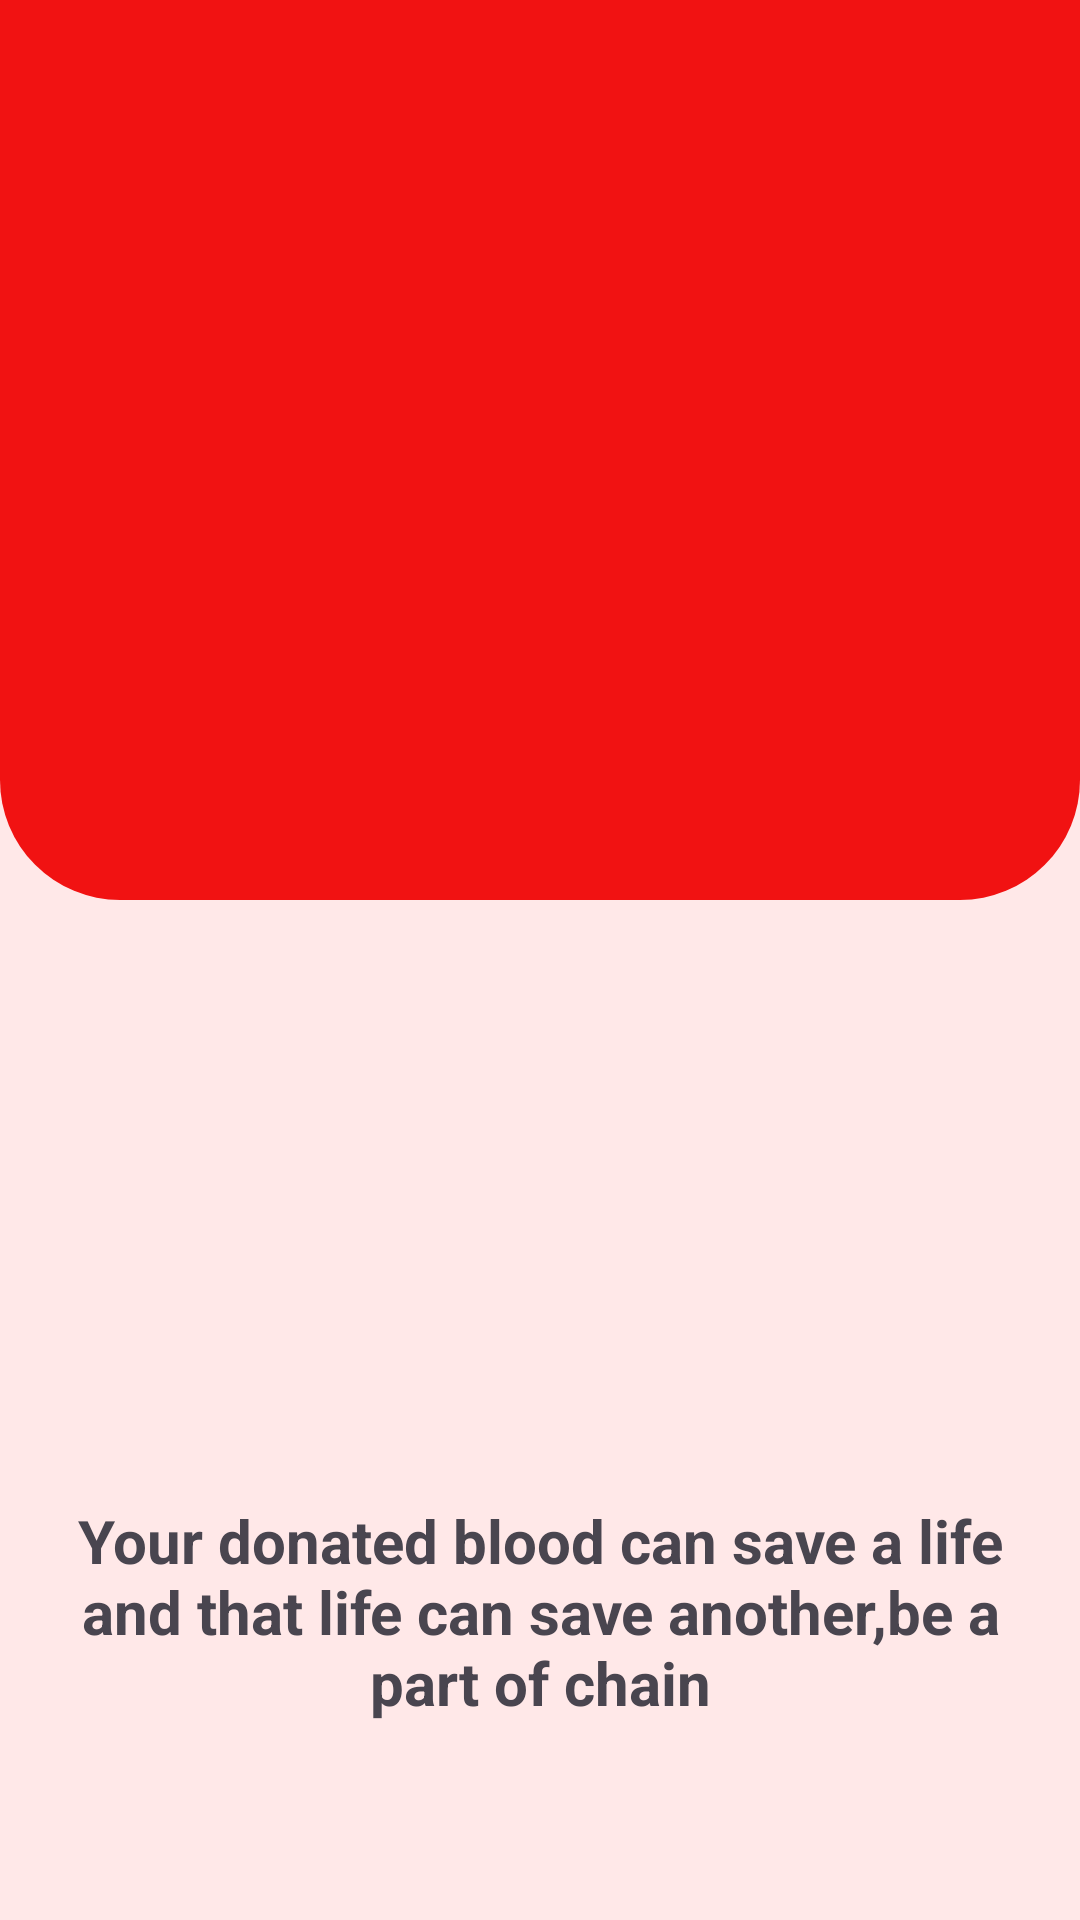

Reconstruct the res/layout file that produces this screen, plus the resources it refers to.
<!-- AndroidManifest.xml: application theme Theme.AnowaraHelpLine -->
<!-- res/layout/activity_blood3.xml -->
<?xml version="1.0" encoding="utf-8"?>
<LinearLayout xmlns:android="http://schemas.android.com/apk/res/android"
    xmlns:app="http://schemas.android.com/apk/res-auto"
    xmlns:tools="http://schemas.android.com/tools"
    android:layout_width="match_parent"
    android:layout_height="match_parent"
    tools:context=".blood.BloodActivity3"
    android:orientation="vertical"
    android:background="#ffe8e8">


    <ImageView
        android:layout_width="match_parent"
        android:layout_height="300dp"
        android:src="@drawable/bloodpag3"
        android:scaleType="fitXY"
        android:background="@drawable/cicrle_image_view"
        />

    <TextView
        android:layout_width="match_parent"
        android:layout_height="wrap_content"
        android:text="Your donated blood can save a life and that life can save another,be a part of chain"
        android:textSize="20dp"
        android:textStyle="bold"
        android:textAlignment="center"
        android:layout_marginTop="200dp"
        android:layout_marginLeft="20dp"
        android:layout_marginRight="20dp"
        />
    <Button
        android:id="@+id/blood_image_3_continue"
        android:layout_width="match_parent"
        android:layout_height="wrap_content"
        android:layout_margin="30dp"
        android:text="Continue"
        android:textSize="30dp"
        />

</LinearLayout>
<!-- resources referenced by this layout -->
<resources>
  <!-- drawable cicrle_image_view (drawable) -->
  <?xml version="1.0" encoding="utf-8"?>
  <selector xmlns:android="http://schemas.android.com/apk/res/android">
      <item>
          <shape android:shape="rectangle"
              >
              <corners android:bottomRightRadius="40dp"
                       android:bottomLeftRadius="40dp"/>
  
              <solid android:color="#F11212" />
  
          </shape>
  
  
  
      </item>
  
  </selector>
  <style name="Theme.AnowaraHelpLine" parent="Base.Theme.AnowaraHelpLine" />
  <style name="Base.Theme.AnowaraHelpLine" parent="Theme.Material3.DayNight.NoActionBar">
          
          
      </style>
</resources>
